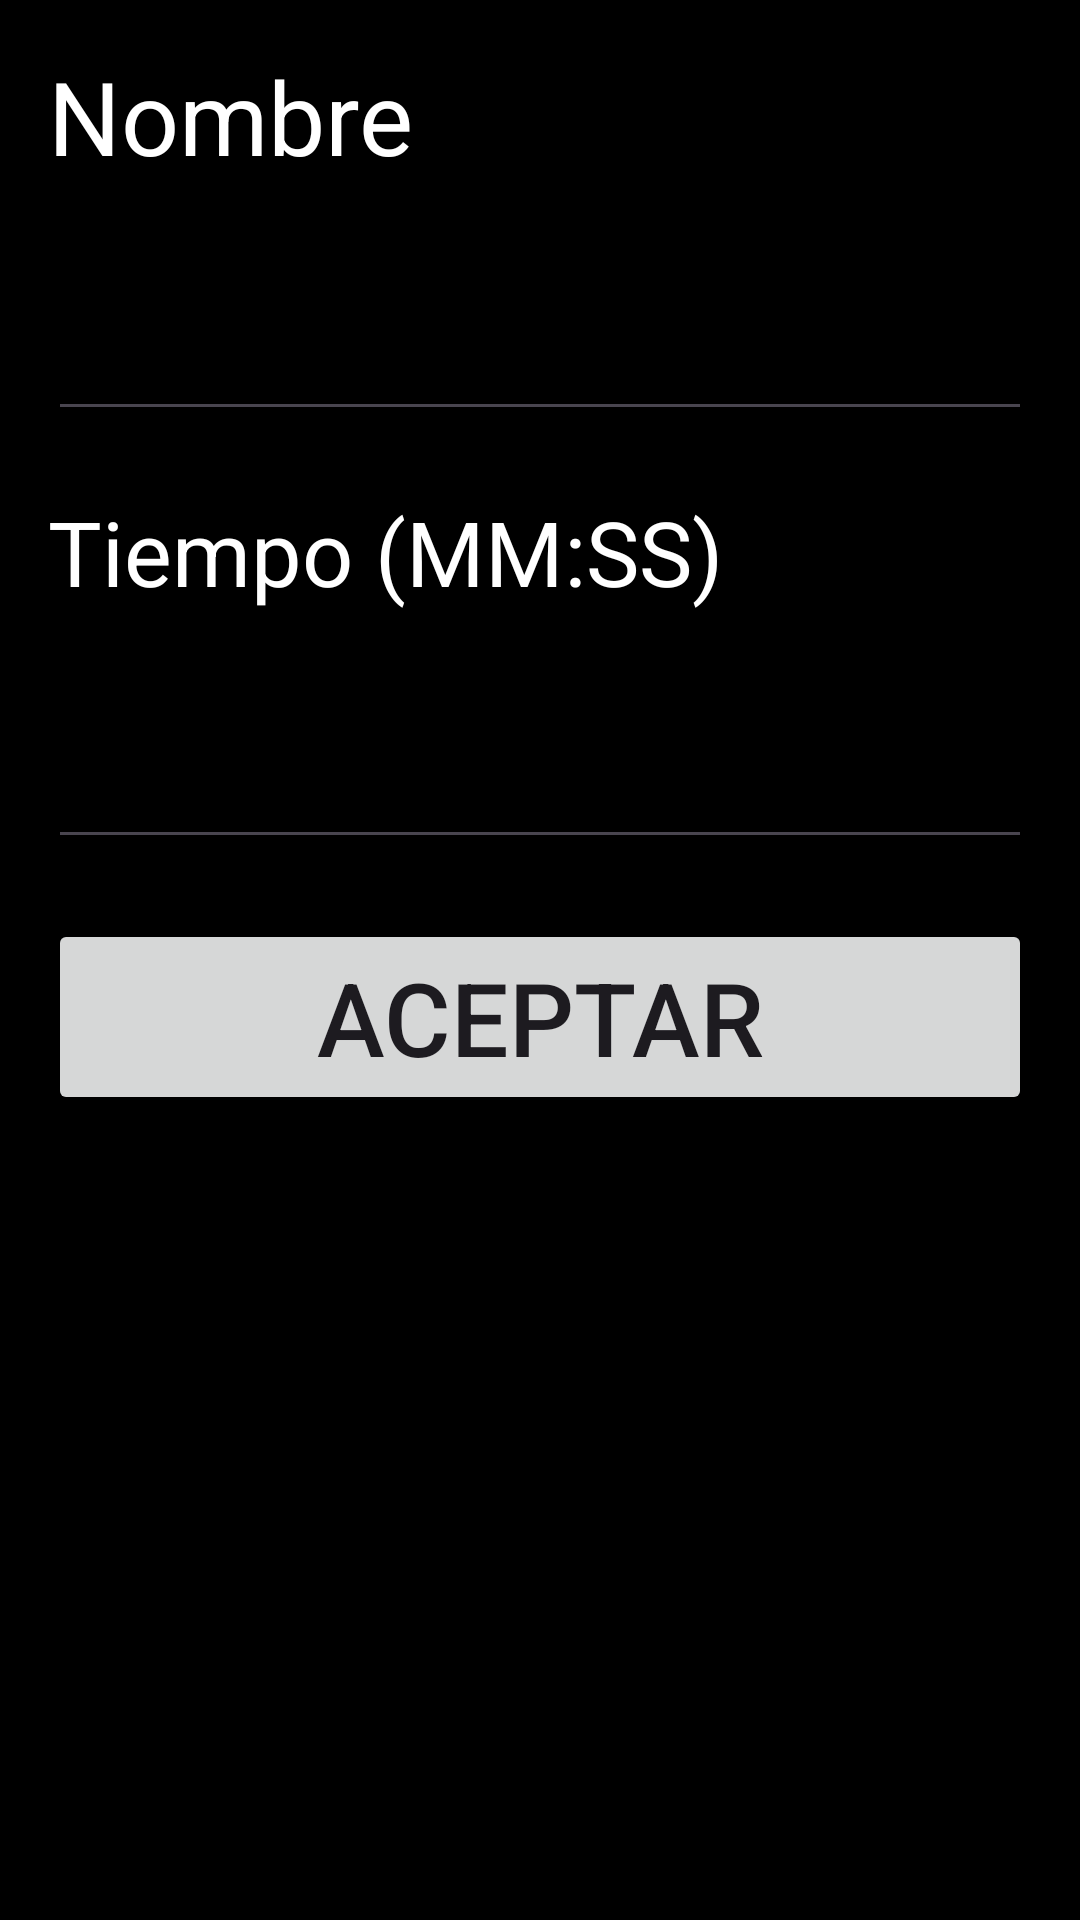

The Android layout XML behind this screen, and the referenced resources:
<!-- AndroidManifest.xml: application theme Theme.Control -->
<!-- res/layout/fragment_crear_actividad.xml -->
<?xml version="1.0" encoding="utf-8"?>
<LinearLayout xmlns:android="http://schemas.android.com/apk/res/android"
    xmlns:app="http://schemas.android.com/apk/res-auto"
    xmlns:tools="http://schemas.android.com/tools"
    android:id="@+id/layoutCrearActividad"
    android:layout_width="match_parent"
    android:layout_height="match_parent"
    android:background="@color/black"
    android:orientation="vertical"
    android:padding="16dp"
    tools:context=".crearActividadFragment">

    <TextView
        android:id="@+id/textViewTituloActividad"
        android:layout_width="match_parent"
        android:layout_height="wrap_content"
        android:layout_marginBottom="20dp"
        android:text="@string/nombre"
        android:textColor="@color/white"
        android:textSize="34sp" />

    <EditText
        android:id="@+id/editTextActividad"
        android:layout_width="match_parent"
        android:layout_height="wrap_content"
        android:layout_marginBottom="20dp"
        android:ems="10"
        android:inputType="text"
        android:textColor="@color/white"
        android:textSize="34sp" />

    <TextView
        android:id="@+id/textViewTiempoActividad"
        android:layout_width="match_parent"
        android:layout_height="wrap_content"
        android:layout_marginBottom="20dp"
        android:text="@string/cTiempo"
        android:textColor="@color/white"
        android:textSize="30sp" />

    <EditText
        android:id="@+id/editTextTiempo"
        android:layout_width="match_parent"
        android:layout_height="wrap_content"
        android:layout_marginBottom="20dp"
        android:ems="10"
        android:inputType="time"
        android:maxLength="5"
        android:textColor="@color/white"
        android:textSize="34sp" />

    <Button
        android:id="@+id/btnAceptarActividad"
        android:layout_width="match_parent"
        android:layout_height="wrap_content"
        android:text="@string/aceptar"
        android:textSize="34sp" />
</LinearLayout>
<!-- resources referenced by this layout -->
<resources>
  <color name="black">#FF000000</color>
  <color name="white">#FFFFFFFF</color>
  <string name="aceptar">Aceptar</string>
  <string name="cTiempo">Tiempo (MM:SS)</string>
  <string name="nombre">Nombre</string>
  <style name="Theme.Control" parent="Base.Theme.Control" />
  <style name="Base.Theme.Control" parent="Theme.Material3.Light.NoActionBar">
          
          <item name="colorPrimary">@color/light_blue</item>
          <item name="colorAccent">@color/deep_purple</item>
          <item name="colorSecondary">@color/white</item>
      </style>
  <color name="light_blue">#03A9F4</color>
  <color name="deep_purple">#7C4DFF</color>
</resources>
